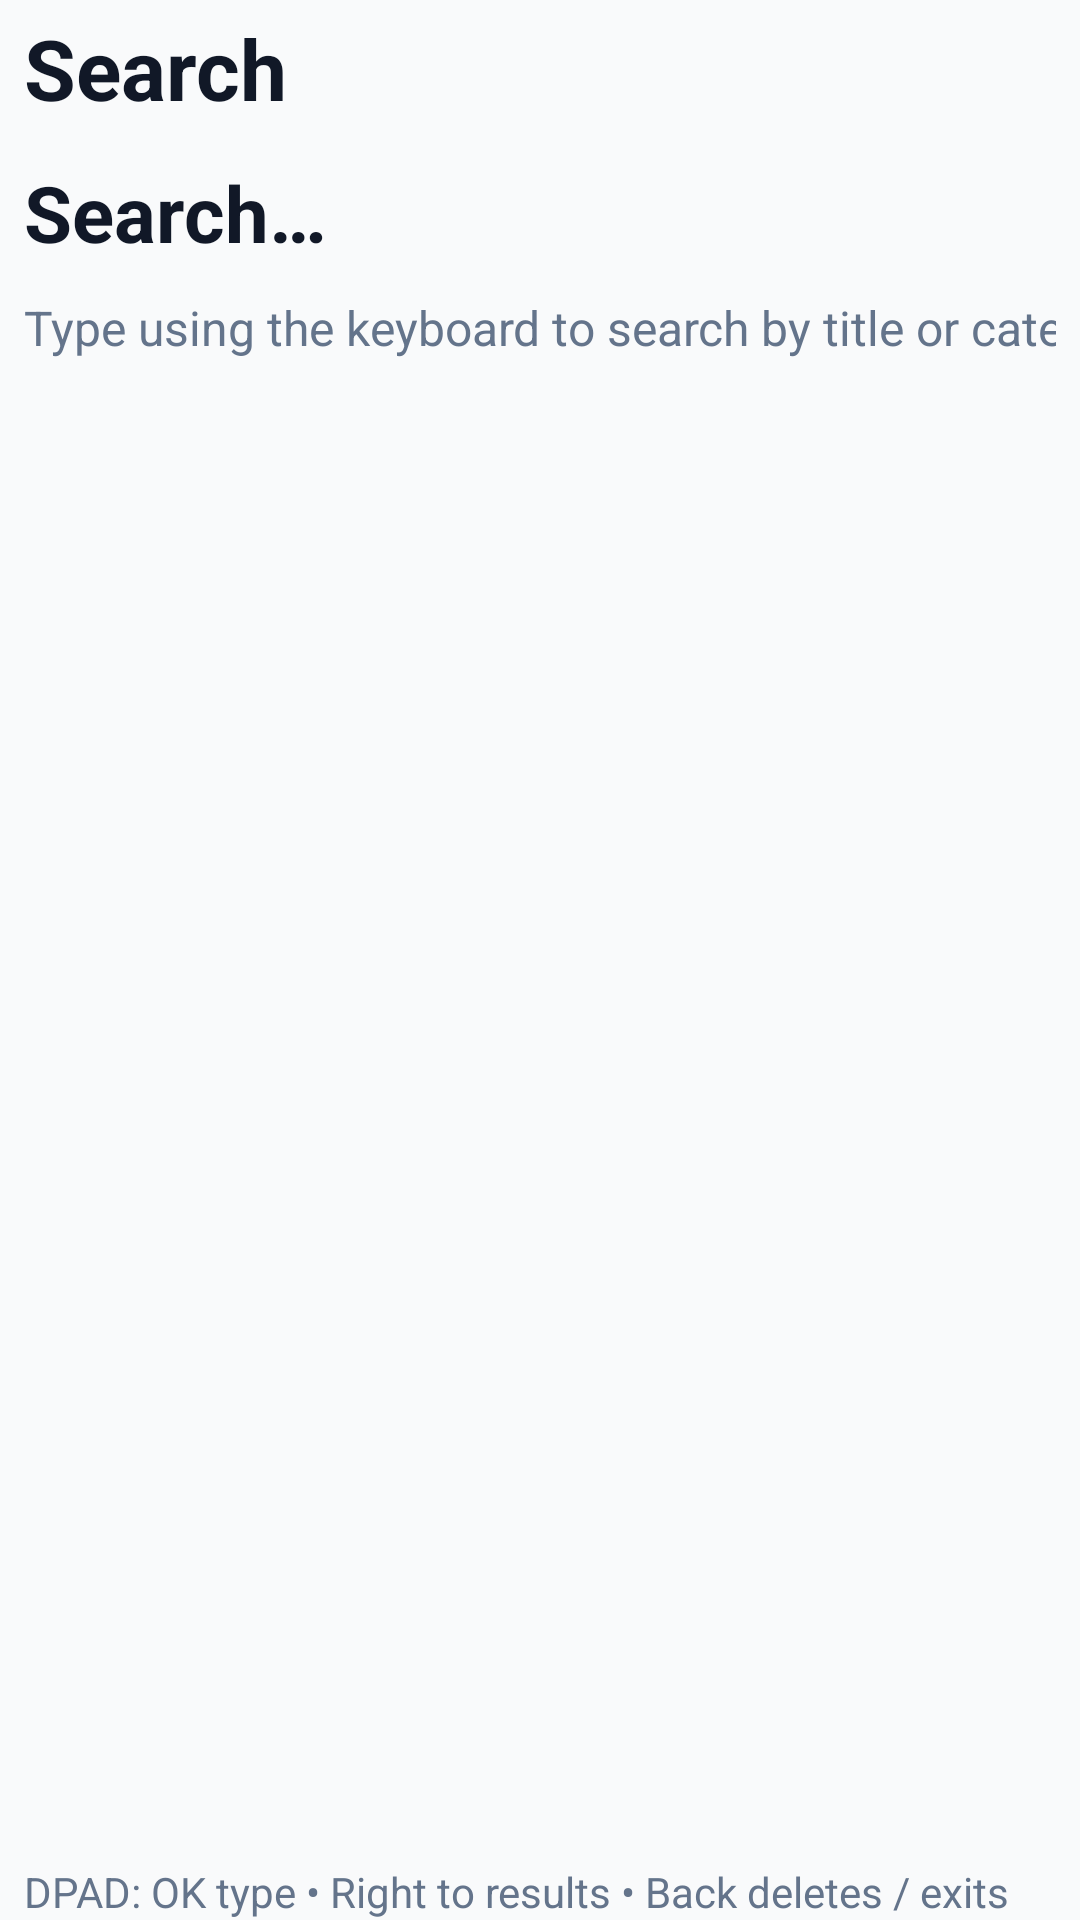

Here is an Android app screen rendered from its layout file. Give the layout XML and the strings, colors and styles it references.
<!-- AndroidManifest.xml: application theme AppTheme -->
<!-- res/layout/fragment_search.xml -->
<?xml version="1.0" encoding="utf-8"?>
<LinearLayout
    xmlns:android="http://schemas.android.com/apk/res/android"
    android:id="@+id/search_root"
    android:layout_width="match_parent"
    android:layout_height="match_parent"
    android:orientation="vertical"
    android:background="#F9FAFB"
    android:paddingStart="8dp"
    android:paddingEnd="8dp">

    <TextView
        android:id="@+id/search_title"
        android:layout_width="match_parent"
        android:layout_height="wrap_content"
        android:text="Search"
        android:textStyle="bold"
        android:textSize="28sp"
        android:textColor="#111827"
        android:paddingTop="4dp"
        android:paddingBottom="12dp" />

    <LinearLayout
        android:id="@+id/search_content_row"
        android:layout_width="match_parent"
        android:layout_height="0dp"
        android:layout_weight="1"
        android:orientation="horizontal">

        
        <LinearLayout
            android:id="@+id/keyboard_panel"
            android:layout_width="560dp"
            android:layout_height="match_parent"
            android:orientation="vertical"
            android:paddingEnd="16dp">

            <TextView
                android:id="@+id/search_query_text"
                android:layout_width="match_parent"
                android:layout_height="wrap_content"
                android:text="Search…"
                android:textSize="26sp"
                android:textStyle="bold"
                android:textColor="#111827"
                android:paddingBottom="10dp"
                android:accessibilityLiveRegion="polite" />

            <TextView
                android:id="@+id/search_hint_text"
                android:layout_width="match_parent"
                android:layout_height="wrap_content"
                android:text="Type using the keyboard to search by title or category."
                android:textSize="16sp"
                android:textColor="#64748B"
                android:paddingBottom="12dp" />

            <androidx.recyclerview.widget.RecyclerView
                android:id="@+id/keyboard_recycler"
                android:layout_width="match_parent"
                android:layout_height="0dp"
                android:layout_weight="1"
                android:clipToPadding="false"
                android:paddingBottom="8dp" />

            <TextView
                android:id="@+id/search_keyboard_hint"
                android:layout_width="match_parent"
                android:layout_height="wrap_content"
                android:text="DPAD: OK type • Right to results • Back deletes / exits"
                android:textSize="14sp"
                android:textColor="#64748B"
                android:paddingTop="8dp" />
        </LinearLayout>

        
        <LinearLayout
            android:id="@+id/results_panel"
            android:layout_width="0dp"
            android:layout_height="match_parent"
            android:layout_weight="1"
            android:orientation="vertical">

            <TextView
                android:id="@+id/results_title"
                android:layout_width="match_parent"
                android:layout_height="wrap_content"
                android:text="Results"
                android:textSize="18sp"
                android:textStyle="bold"
                android:textColor="#111827"
                android:paddingBottom="10dp" />

            <androidx.recyclerview.widget.RecyclerView
                android:id="@+id/results_recycler"
                android:layout_width="match_parent"
                android:layout_height="0dp"
                android:layout_weight="1"
                android:clipToPadding="false"
                android:paddingBottom="8dp" />

            <TextView
                android:id="@+id/search_results_hint"
                android:layout_width="match_parent"
                android:layout_height="wrap_content"
                android:text="DPAD: Left returns to keyboard • OK opens details"
                android:textSize="14sp"
                android:textColor="#64748B"
                android:paddingTop="8dp" />
        </LinearLayout>

    </LinearLayout>

</LinearLayout>
<!-- resources referenced by this layout -->
<resources>
  <style name="AppTheme" parent="Theme.Leanback">
          <item name="android:windowBackground">@android:color/transparent</item>
          <item name="android:colorPrimary">#3B82F6</item>
          <item name="android:colorAccent">#06B6D4</item>
  
          
          <item name="android:buttonStyle">@style/TvButton</item>
      </style>
  <style name="TvButton" parent="Widget.AppCompat.Button">
          <item name="android:background">@drawable/bg_tv_button</item>
          <item name="android:textColor">#FFFFFF</item>
          <item name="android:textSize">16sp</item>
          <item name="android:minHeight">52dp</item>
          <item name="android:paddingLeft">18dp</item>
          <item name="android:paddingRight">18dp</item>
      </style>
  <!-- drawable bg_tv_button (drawable) -->
  <?xml version="1.0" encoding="utf-8"?>
  <selector xmlns:android="http://schemas.android.com/apk/res/android">
      <item android:state_focused="true">
          <shape android:shape="rectangle">
              <solid android:color="#3B82F6"/>
              <corners android:radius="12dp"/>
              <stroke android:width="3dp" android:color="#FFFFFF"/>
          </shape>
      </item>
  
      <item android:state_pressed="true">
          <shape android:shape="rectangle">
              <solid android:color="#2F6FE0"/>
              <corners android:radius="12dp"/>
          </shape>
      </item>
  
      <item>
          <shape android:shape="rectangle">
              <solid android:color="#111827"/>
              <corners android:radius="12dp"/>
          </shape>
      </item>
  </selector>
</resources>
